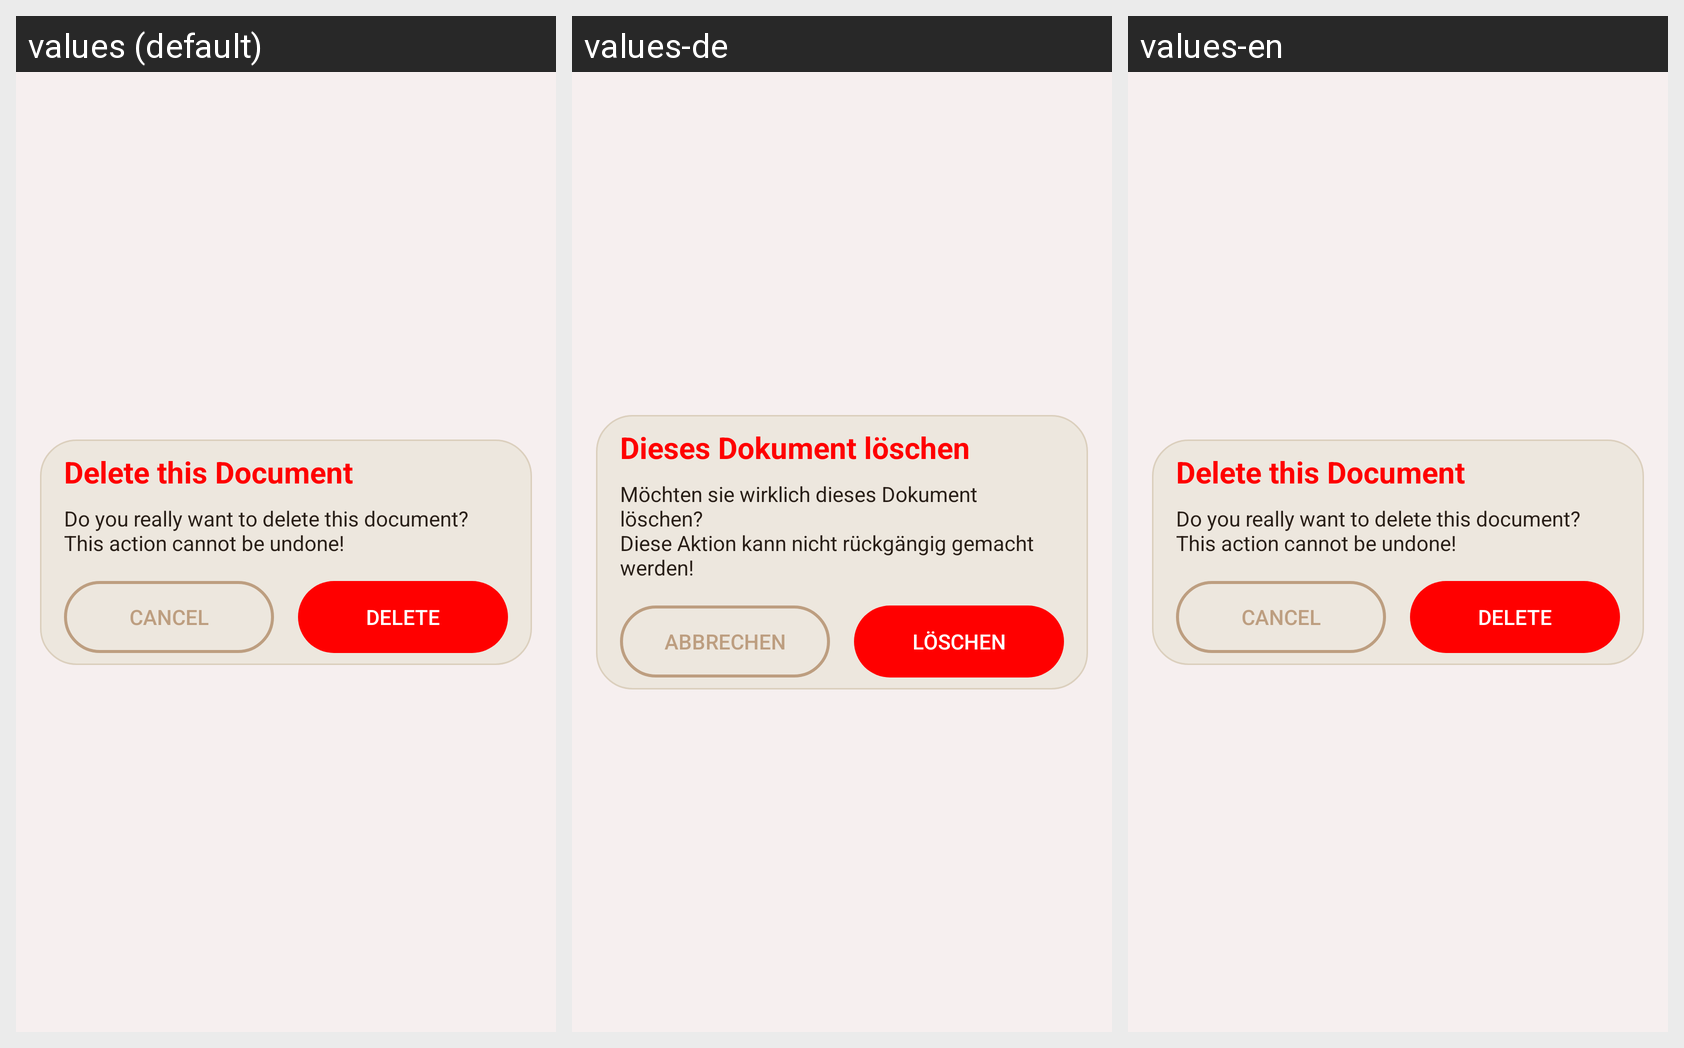

The same Android screen rendered under several of its app's locales, left to right. List the strings drawn on it with the default value and each locale's translation.
Android screen res/layout/delete_document.xml rendered under 3 locales, left to right: values (default), values-de, values-en. Device: Nexus 5 (rendered at 1080×1920; each locale shown at half size, 540×960, under a caption strip naming it); theme Theme.EgyptianWriter.
Strings drawn on this screen, with the default value and each locale's value (text and hints the layout hard-codes, and strings that could not be matched under every locale, appear in the picture but are not listed):

delete_document
  values: Delete this Document
  values-de: Dieses Dokument löschen
  values-en: Delete this Document

delete_message
  values: Do you really want to delete this document? This action cannot be undone!
  values-de: Möchten sie wirklich dieses Dokument löschen?
      Diese Aktion kann nicht rückgängig gemacht werden!
  values-en: Do you really want to delete this document?
      This action cannot be undone!

button_cancel
  values: Cancel
  values-de: Abbrechen
  values-en: Cancel

button_delete
  values: Delete
  values-de: Löschen
  values-en: Delete
